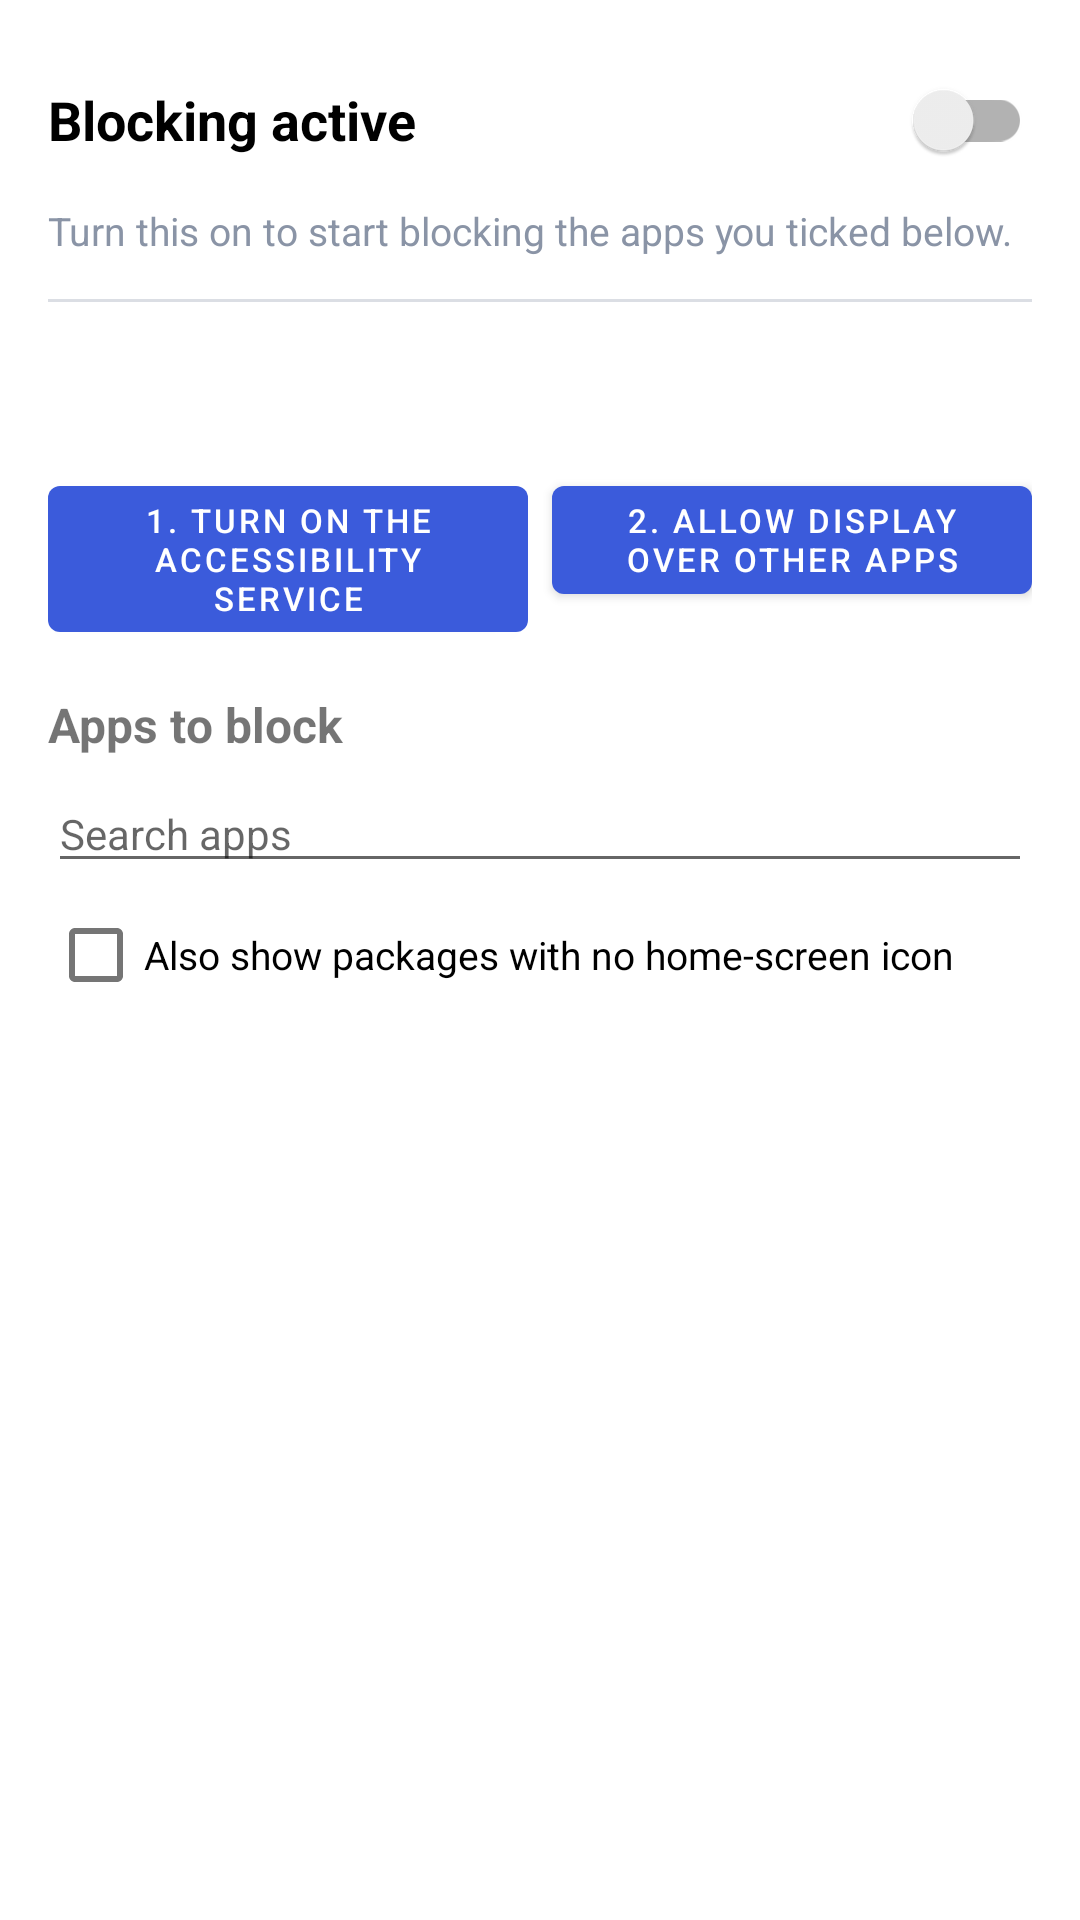

Produce the Android XML layout that renders to this screen, including the resource entries it uses.
<!-- AndroidManifest.xml: application theme Theme.AppBlocker -->
<!-- res/layout/activity_main.xml -->
<?xml version="1.0" encoding="utf-8"?>
<LinearLayout xmlns:android="http://schemas.android.com/apk/res/android"
    android:layout_width="match_parent"
    android:layout_height="match_parent"
    android:orientation="vertical"
    android:fitsSystemWindows="true">

    <LinearLayout
        android:layout_width="match_parent"
        android:layout_height="wrap_content"
        android:orientation="vertical"
        android:padding="16dp">

        <androidx.appcompat.widget.SwitchCompat
            android:id="@+id/masterSwitch"
            android:layout_width="match_parent"
            android:layout_height="wrap_content"
            android:text="@string/master_switch_label"
            android:textSize="18sp"
            android:textStyle="bold" />

        <TextView
            android:id="@+id/masterHint"
            android:layout_width="match_parent"
            android:layout_height="wrap_content"
            android:layout_marginTop="4dp"
            android:text="@string/master_switch_hint"
            android:textColor="@color/muted"
            android:textSize="13sp" />

        <View
            android:layout_width="match_parent"
            android:layout_height="1dp"
            android:layout_marginTop="14dp"
            android:layout_marginBottom="10dp"
            android:background="@color/muted"
            android:alpha="0.3" />

        <TextView
            android:id="@+id/statusService"
            android:layout_width="match_parent"
            android:layout_height="wrap_content"
            android:textSize="13sp" />

        <TextView
            android:id="@+id/statusOverlay"
            android:layout_width="match_parent"
            android:layout_height="wrap_content"
            android:layout_marginTop="2dp"
            android:textSize="13sp" />

        <LinearLayout
            android:layout_width="match_parent"
            android:layout_height="wrap_content"
            android:layout_marginTop="8dp"
            android:orientation="horizontal">

            <Button
                android:id="@+id/accessibilityButton"
                android:layout_width="0dp"
                android:layout_height="wrap_content"
                android:layout_weight="1"
                android:layout_marginEnd="4dp"
                android:text="@string/grant_accessibility"
                android:textSize="11sp" />

            <Button
                android:id="@+id/overlayButton"
                android:layout_width="0dp"
                android:layout_height="wrap_content"
                android:layout_weight="1"
                android:layout_marginStart="4dp"
                android:text="@string/grant_overlay"
                android:textSize="11sp" />
        </LinearLayout>

        <TextView
            android:layout_width="match_parent"
            android:layout_height="wrap_content"
            android:layout_marginTop="14dp"
            android:text="@string/apps_heading"
            android:textSize="16sp"
            android:textStyle="bold" />

        <EditText
            android:id="@+id/searchField"
            android:layout_width="match_parent"
            android:layout_height="wrap_content"
            android:layout_marginTop="6dp"
            android:hint="@string/search_hint"
            android:importantForAutofill="no"
            android:inputType="text"
            android:maxLines="1"
            android:textSize="14sp" />

        <CheckBox
            android:id="@+id/systemAppsCheck"
            android:layout_width="wrap_content"
            android:layout_height="wrap_content"
            android:text="@string/show_system_apps"
            android:textSize="13sp" />
    </LinearLayout>

    <FrameLayout
        android:layout_width="match_parent"
        android:layout_height="0dp"
        android:layout_weight="1">

        <androidx.recyclerview.widget.RecyclerView
            android:id="@+id/appList"
            android:layout_width="match_parent"
            android:layout_height="match_parent"
            android:clipToPadding="false"
            android:paddingBottom="16dp"
            android:scrollbars="vertical" />

        <ProgressBar
            android:id="@+id/progress"
            style="?android:attr/progressBarStyleLarge"
            android:layout_width="wrap_content"
            android:layout_height="wrap_content"
            android:layout_gravity="center" />
    </FrameLayout>

</LinearLayout>
<!-- resources referenced by this layout -->
<resources>
  <color name="muted">#8A94A6</color>
  <string name="apps_heading">Apps to block</string>
  <string name="grant_accessibility">1. Turn on the accessibility service</string>
  <string name="grant_overlay">2. Allow display over other apps</string>
  <string name="master_switch_hint">Turn this on to start blocking the apps you ticked below.</string>
  <string name="master_switch_label">Blocking active</string>
  <string name="search_hint">Search apps</string>
  <string name="show_system_apps">Also show packages with no home-screen icon</string>
  <style name="Theme.AppBlocker" parent="Theme.MaterialComponents.DayNight.NoActionBar">
          <item name="colorPrimary">@color/primary</item>
          <item name="colorPrimaryVariant">@color/primary_dark</item>
          <item name="colorSecondary">@color/accent</item>
      </style>
  <color name="primary">#3B5BDB</color>
  <color name="primary_dark">#2F44A8</color>
  <color name="accent">#E8590C</color>
</resources>
